Image classification data set "AMDNet23 Dataset" (Melanie823/DeepLearning on GitHub). Class labels (2): amd, diabetes.

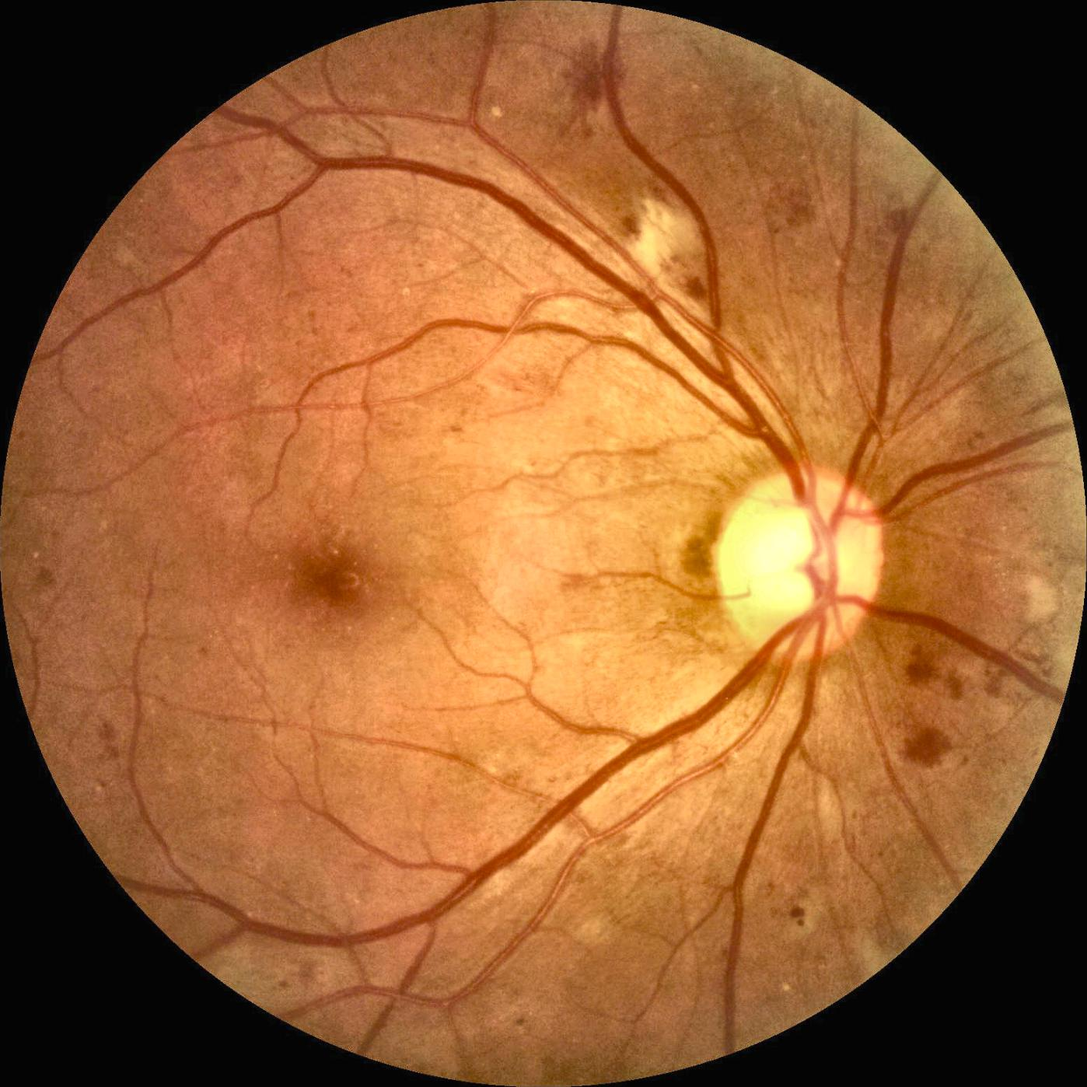
Label: diabetes

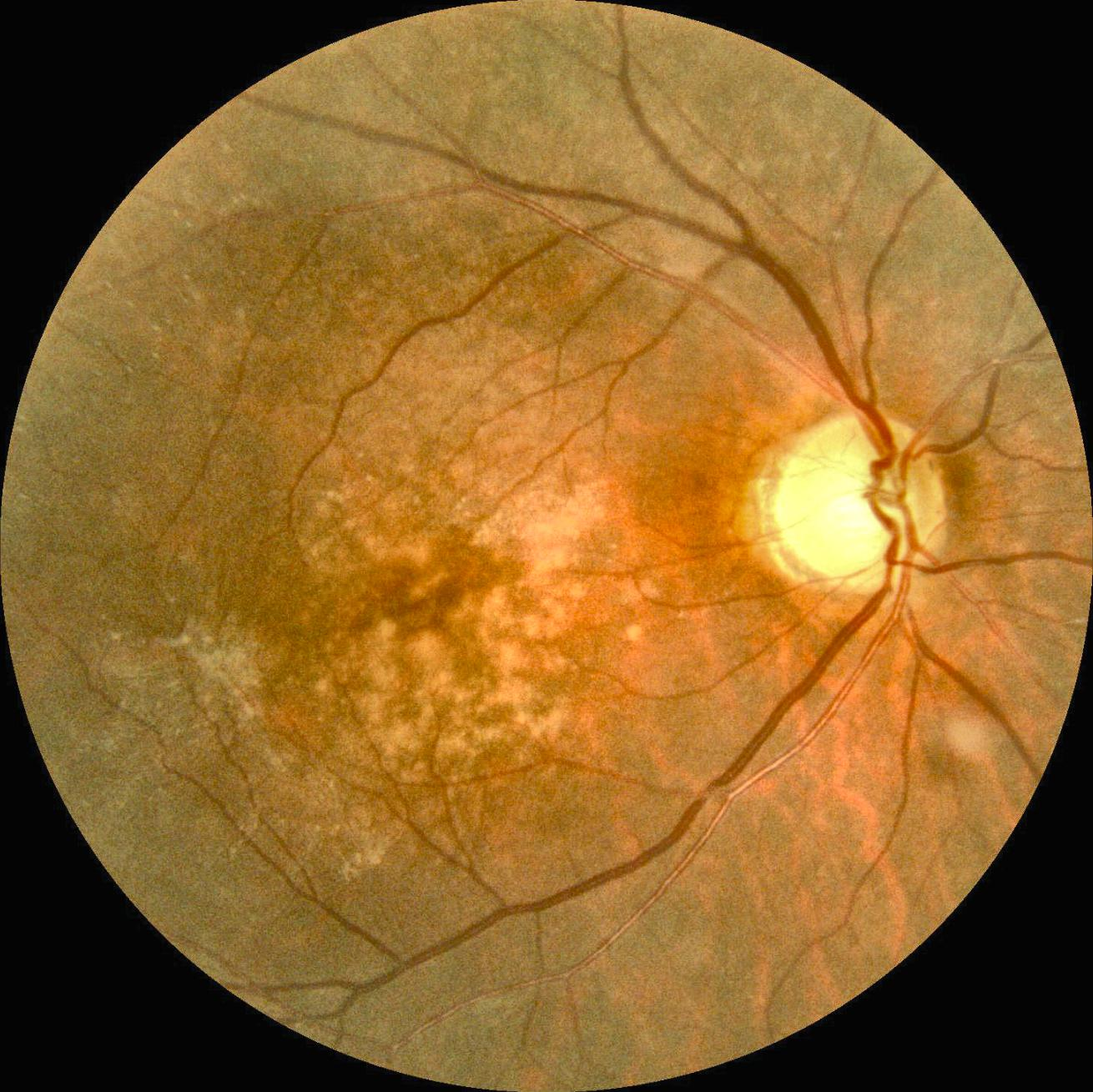
Label: amd

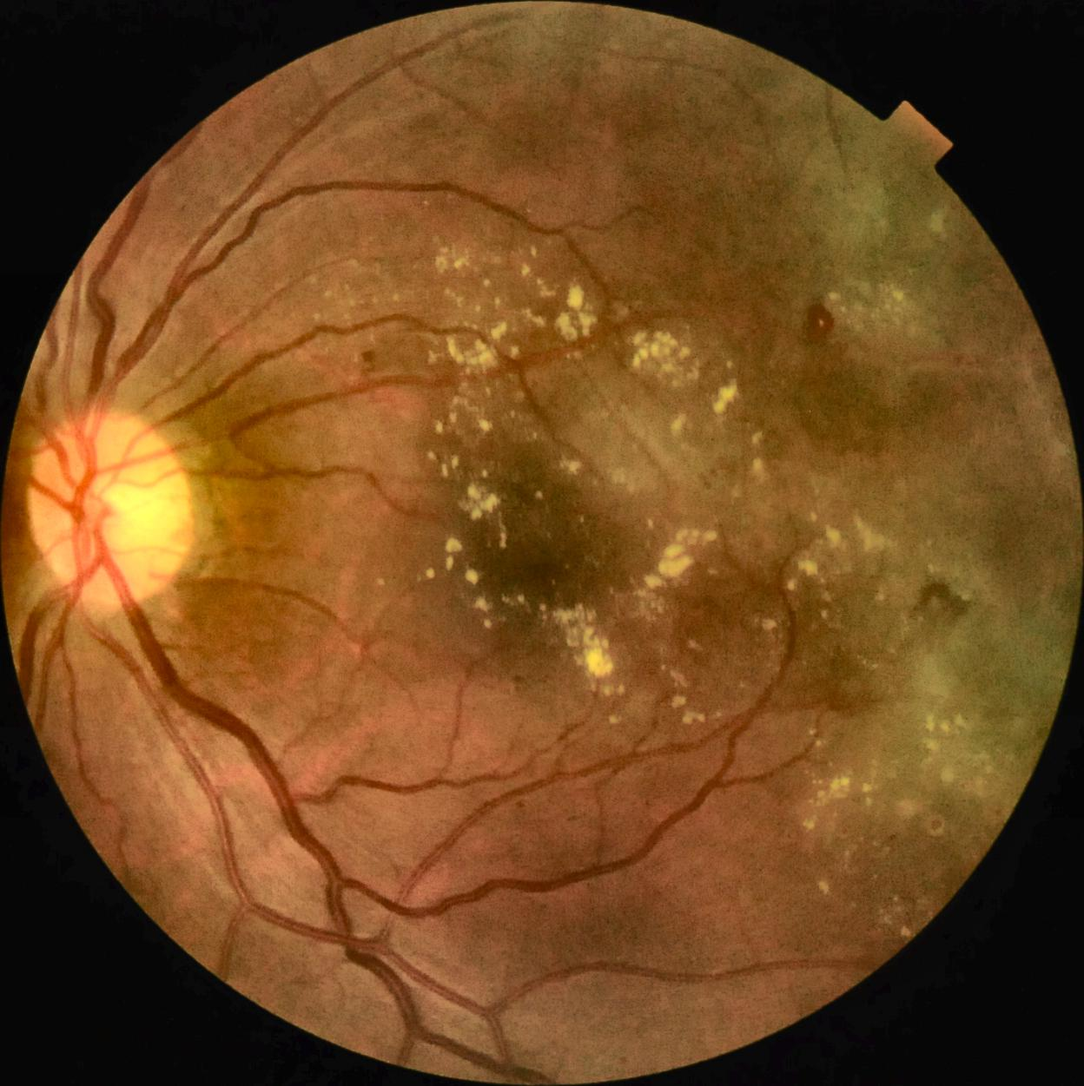
Label: diabetes

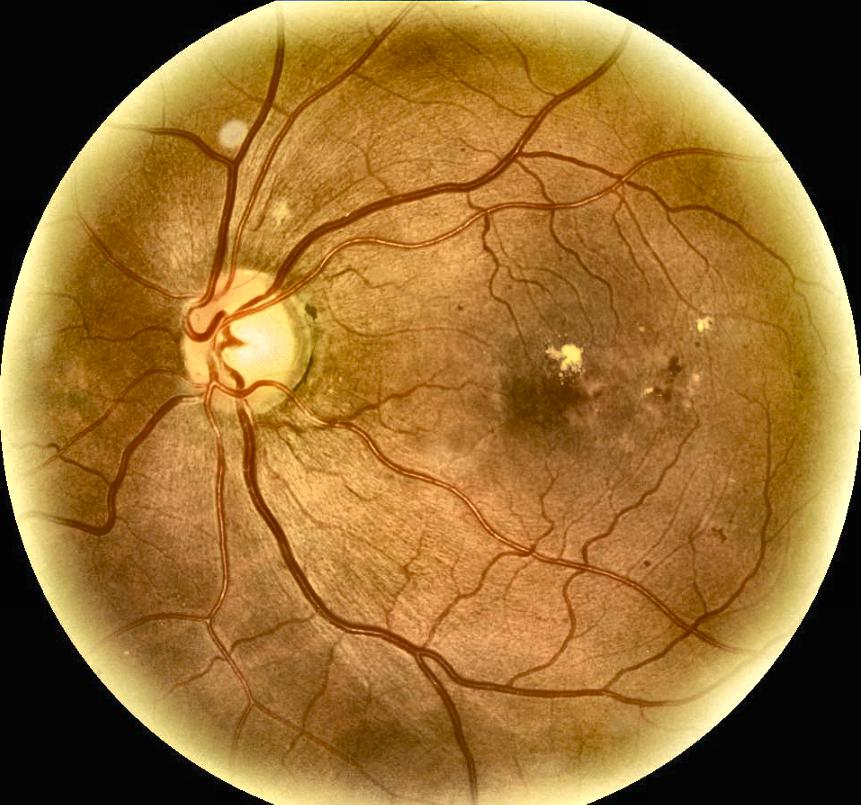
Label: diabetes

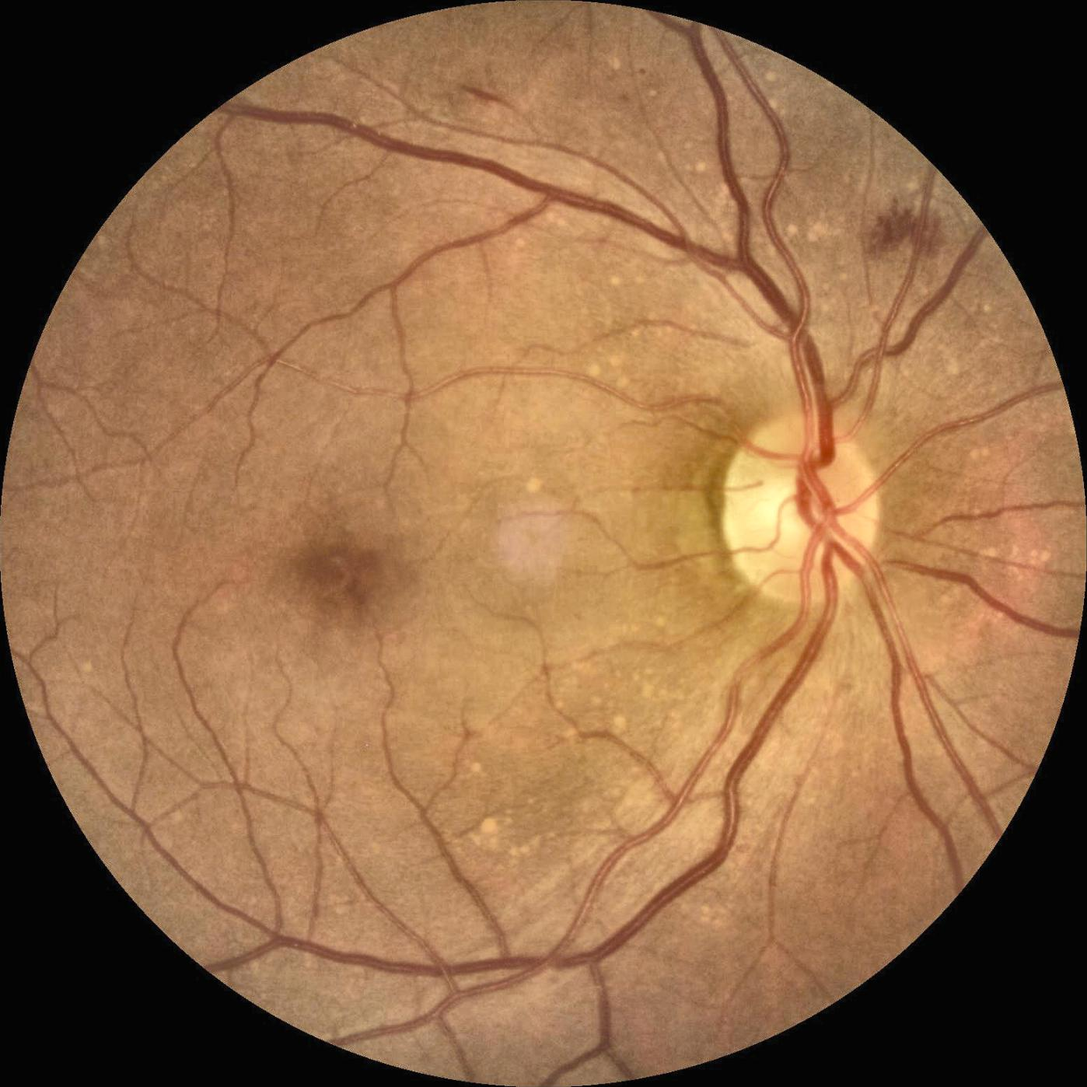
Label: diabetes

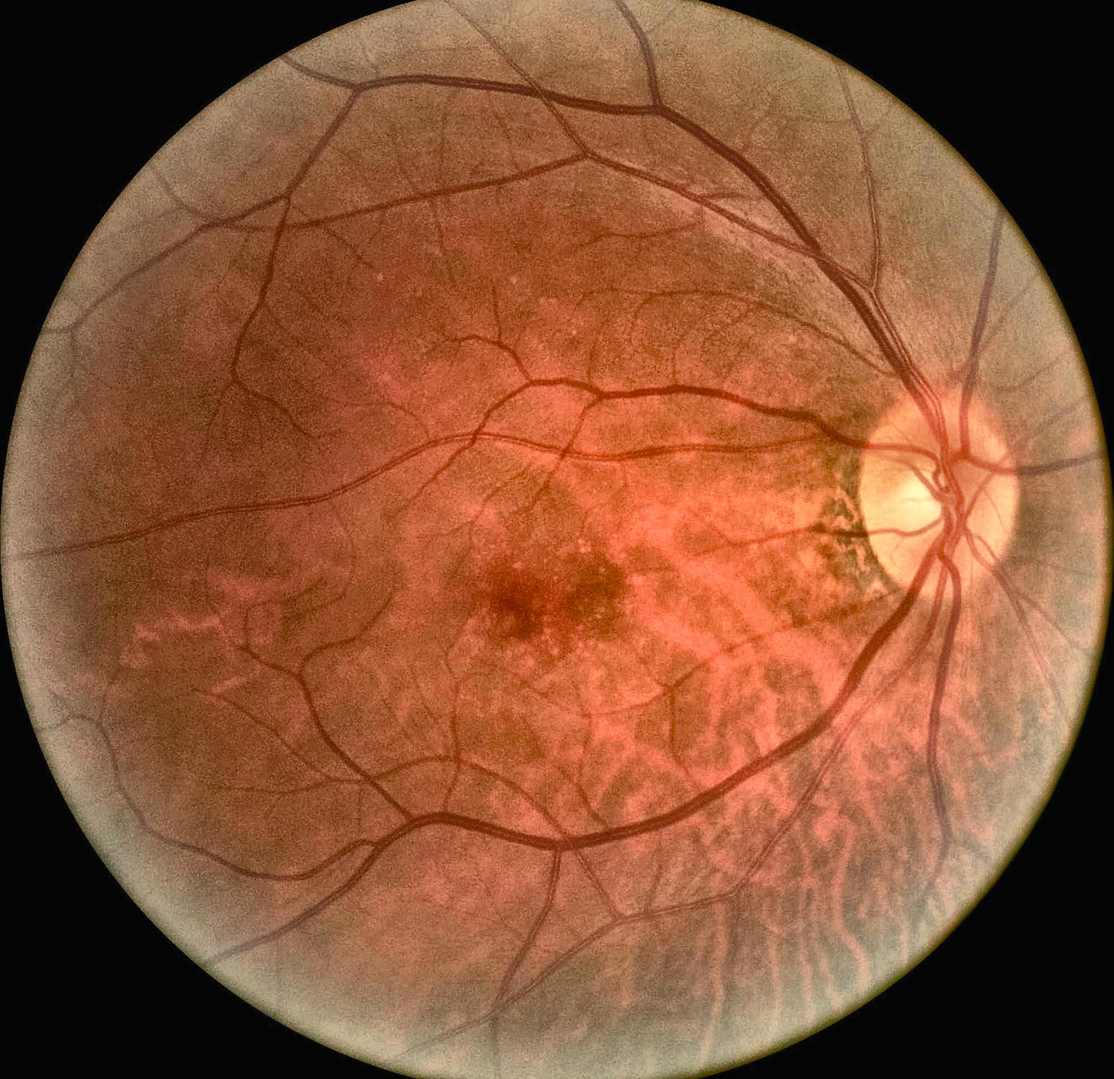
Label: amd
